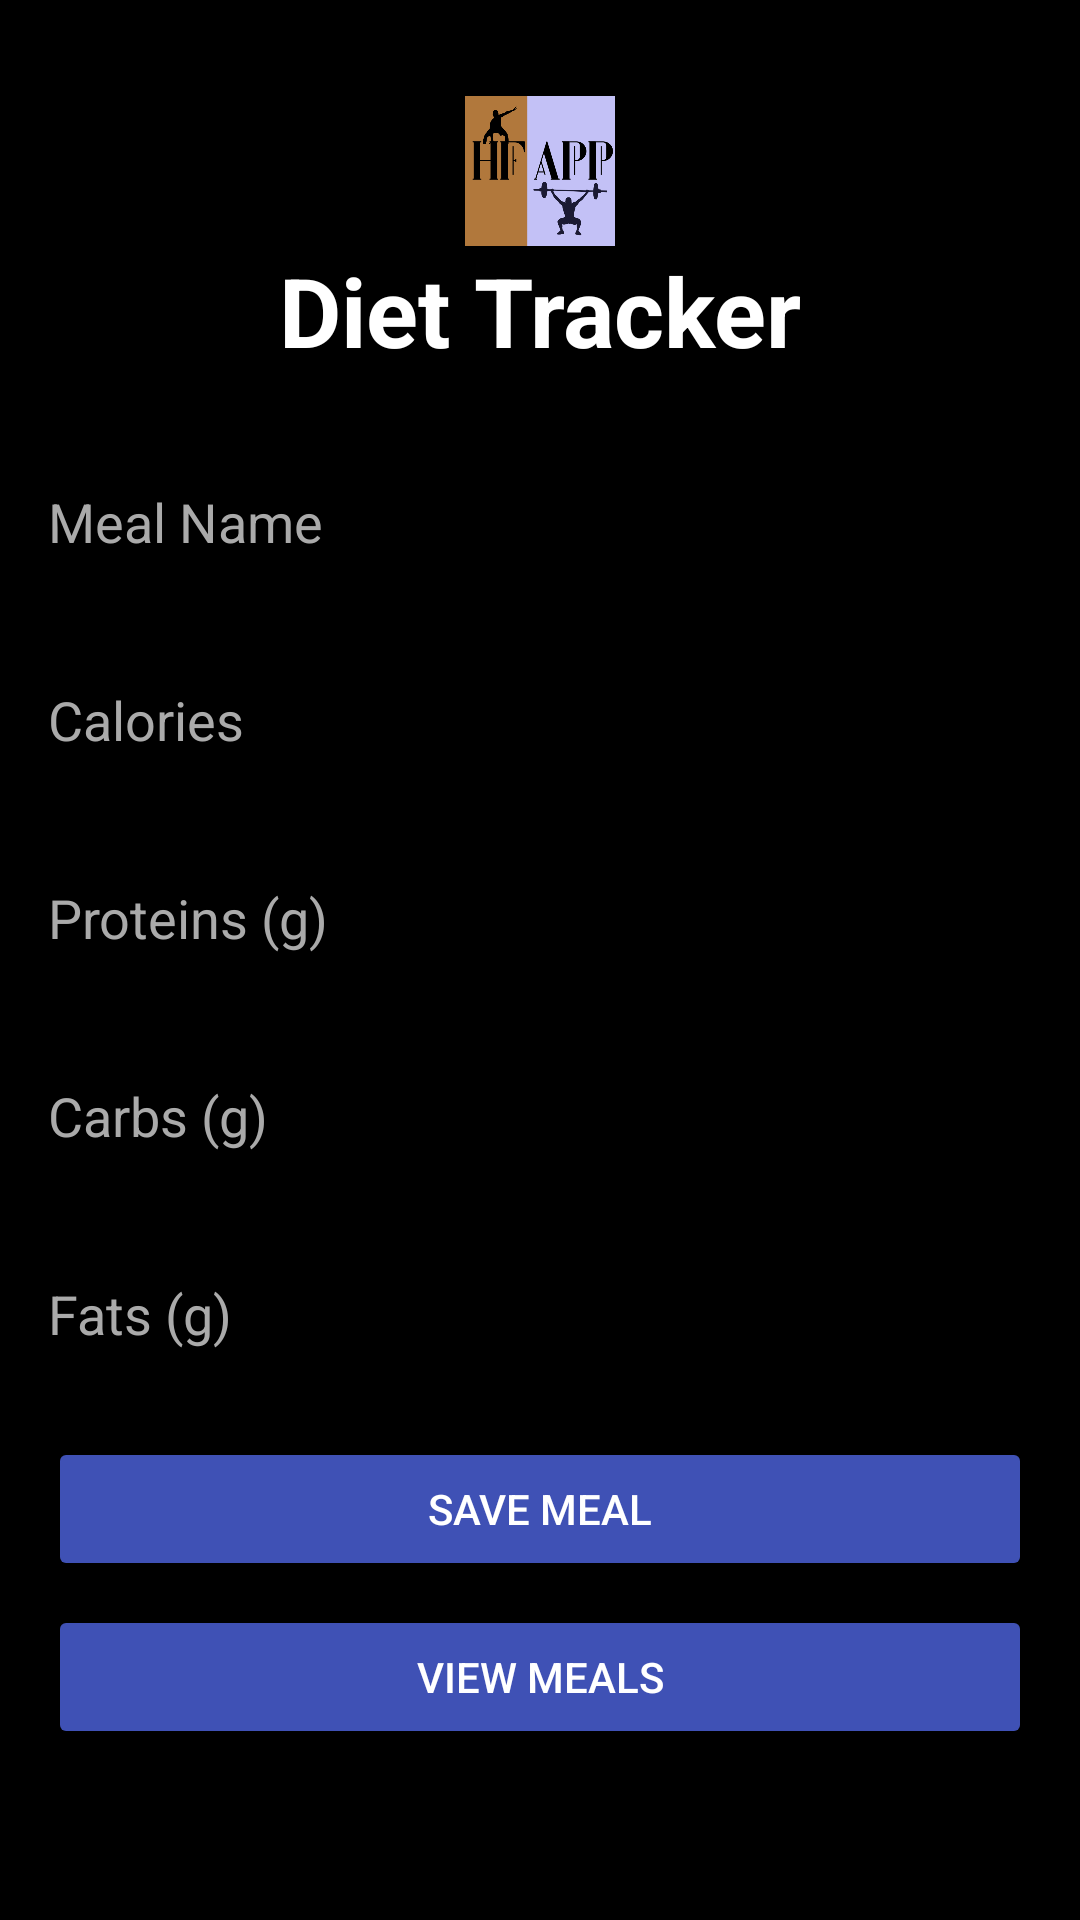

The Android layout XML behind this screen, and the referenced resources:
<!-- AndroidManifest.xml: application theme Theme.HFapp -->
<!-- res/layout/activity_diet_tracker.xml -->
<?xml version="1.0" encoding="utf-8"?>
<androidx.constraintlayout.widget.ConstraintLayout xmlns:android="http://schemas.android.com/apk/res/android"
    xmlns:app="http://schemas.android.com/apk/res-auto"
    xmlns:tools="http://schemas.android.com/tools"
    android:layout_width="match_parent"
    android:layout_height="match_parent"
    android:padding="16dp"
    android:background="@android:color/background_dark"
    tools:context=".DietTrackerActivity">

    <ImageView
        android:id="@+id/homeLogo"
        android:layout_width="50dp"
        android:layout_height="50dp"
        android:contentDescription="App Logo"
        android:src="@drawable/logo"
        app:layout_constraintStart_toStartOf="parent"
        app:layout_constraintEnd_toEndOf="parent"
        app:layout_constraintTop_toTopOf="parent"
        android:layout_marginTop="16dp" />

    <TextView
        android:id="@+id/titleLabel"
        android:layout_width="wrap_content"
        android:layout_height="wrap_content"
        android:text="Diet Tracker"
        android:textColor="@android:color/white"
        android:textSize="32sp"
        android:textStyle="bold"
        app:layout_constraintTop_toBottomOf="@id/homeLogo"
        app:layout_constraintStart_toStartOf="parent"
        app:layout_constraintEnd_toEndOf="parent" />

    <EditText
        android:id="@+id/editTextMealName"
        android:layout_width="match_parent"
        android:layout_height="50dp"
        android:layout_marginTop="24dp"
        android:hint="Meal Name"
        android:textColor="@android:color/black"
        android:textColorHint="@android:color/darker_gray"
        android:background="@drawable/rounded_edittext"
        app:layout_constraintTop_toBottomOf="@id/titleLabel" />

    <EditText
        android:id="@+id/editTextCalories"
        android:layout_width="match_parent"
        android:layout_height="50dp"
        android:layout_marginTop="16dp"
        android:hint="Calories"
        android:inputType="number"
        android:textColor="@android:color/black"
        android:textColorHint="@android:color/darker_gray"
        android:background="@drawable/rounded_edittext"
        app:layout_constraintTop_toBottomOf="@id/editTextMealName" />

    <EditText
        android:id="@+id/editTextProteins"
        android:layout_width="match_parent"
        android:layout_height="50dp"
        android:layout_marginTop="16dp"
        android:hint="Proteins (g)"
        android:inputType="numberDecimal"
        android:textColor="@android:color/black"
        android:textColorHint="@android:color/darker_gray"
        android:background="@drawable/rounded_edittext"
        app:layout_constraintTop_toBottomOf="@id/editTextCalories" />

    <EditText
        android:id="@+id/editTextCarbs"
        android:layout_width="match_parent"
        android:layout_height="50dp"
        android:layout_marginTop="16dp"
        android:hint="Carbs (g)"
        android:inputType="numberDecimal"
        android:textColor="@android:color/black"
        android:textColorHint="@android:color/darker_gray"
        android:background="@drawable/rounded_edittext"
        app:layout_constraintTop_toBottomOf="@id/editTextProteins" />

    <EditText
        android:id="@+id/editTextFats"
        android:layout_width="match_parent"
        android:layout_height="50dp"
        android:layout_marginTop="16dp"
        android:hint="Fats (g)"
        android:inputType="numberDecimal"
        android:textColor="@android:color/black"
        android:textColorHint="@android:color/darker_gray"
        android:background="@drawable/rounded_edittext"
        app:layout_constraintTop_toBottomOf="@id/editTextCarbs" />

    <Button
        android:id="@+id/buttonSaveMeal"
        android:layout_width="0dp"
        android:layout_height="wrap_content"
        android:text="Save Meal"
        android:backgroundTint="@color/primaryColor"
        android:textColor="@android:color/white"
        app:layout_constraintTop_toBottomOf="@id/editTextFats"
        app:layout_constraintStart_toStartOf="parent"
        app:layout_constraintEnd_toEndOf="parent"
        android:layout_marginTop="16dp" />

    <Button
        android:id="@+id/buttonViewMeals"
        android:layout_width="0dp"
        android:layout_height="wrap_content"
        android:text="View Meals"
        android:backgroundTint="@color/primaryColor"
        android:textColor="@android:color/white"
        app:layout_constraintTop_toBottomOf="@id/buttonSaveMeal"
        app:layout_constraintStart_toStartOf="parent"
        app:layout_constraintEnd_toEndOf="parent"
        android:layout_marginTop="8dp" />

    <ListView
        android:id="@+id/listViewAllSteps"
        android:layout_width="match_parent"
        android:layout_height="wrap_content"
        app:layout_constraintTop_toBottomOf="@id/buttonViewMeals"
        android:layout_marginTop="16dp" />

</androidx.constraintlayout.widget.ConstraintLayout>
<!-- resources referenced by this layout -->
<resources>
  <color name="primaryColor">#3F51B5</color>
  <!-- drawable logo: png bitmap (drawable, 20182 bytes) -->
  <style name="Theme.HFapp" parent="Base.Theme.HFapp" />
  <style name="Base.Theme.HFapp" parent="Theme.Material3.DayNight.NoActionBar">
          
          
      </style>
</resources>
